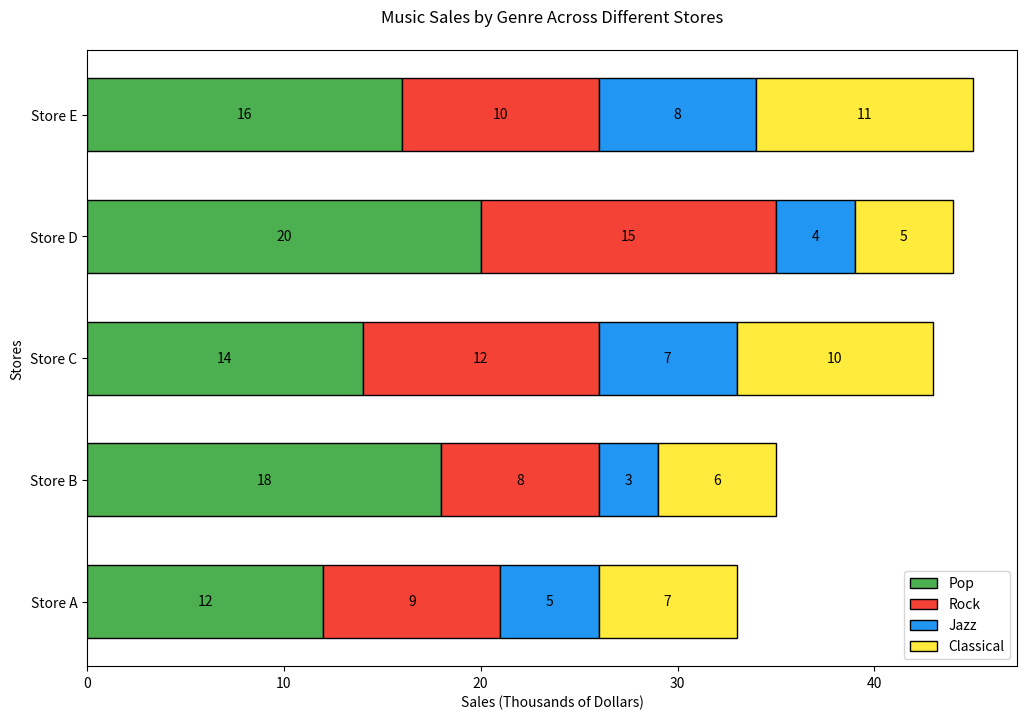

The script that saved this image:

import matplotlib.pyplot as plt

# Sample data for stacked bar chart
stores = ['Store A', 'Store B', 'Store C', 'Store D', 'Store E']
pop = [12, 18, 14, 20, 16]
rock = [9, 8, 12, 15, 10]
jazz = [5, 3, 7, 4, 8]
classical = [7, 6, 10, 5, 11]

# Stacked bar chart configuration
fig, ax = plt.subplots(figsize=(12, 8))  # Set width and height of the chart
bars1 = ax.barh(stores, pop, label='Pop', color='#4caf50', edgecolor='black', height=0.6)
bars2 = ax.barh(stores, rock, label='Rock', color='#f44336', edgecolor='black', height=0.6, left=pop)
bars3 = ax.barh(stores, jazz, label='Jazz', color='#2196f3', edgecolor='black', height=0.6, left=[i+j for i, j in zip(pop, rock)])
bars4 = ax.barh(stores, classical, label='Classical', color='#ffeb3b', edgecolor='black', height=0.6, left=[i+j+k for i, j, k in zip(pop, rock, jazz)])

# Labeling and customization
ax.set_ylabel('Stores')
ax.set_xlabel('Sales (Thousands of Dollars)')
ax.set_title('Music Sales by Genre Across Different Stores', pad=20)
ax.legend(loc='lower right')

# Adding numerical labels to each bar
for bars in [bars1, bars2, bars3, bars4]:
    for bar in bars:
        width = bar.get_width()
        ax.text(bar.get_x() + width / 2, bar.get_y() + bar.get_height() / 2,
                f'{int(width)}', ha='center', va='center', color='black', fontsize=10)

# Display the chart
plt.show()
